Run: headless pygame with SDL's dummy video driver; simulated clock (each Clock.tick advances the game by its frame time, no real sleeping); random seed 0; keys injected as events and as key.get_pressed() state; no mouse input.
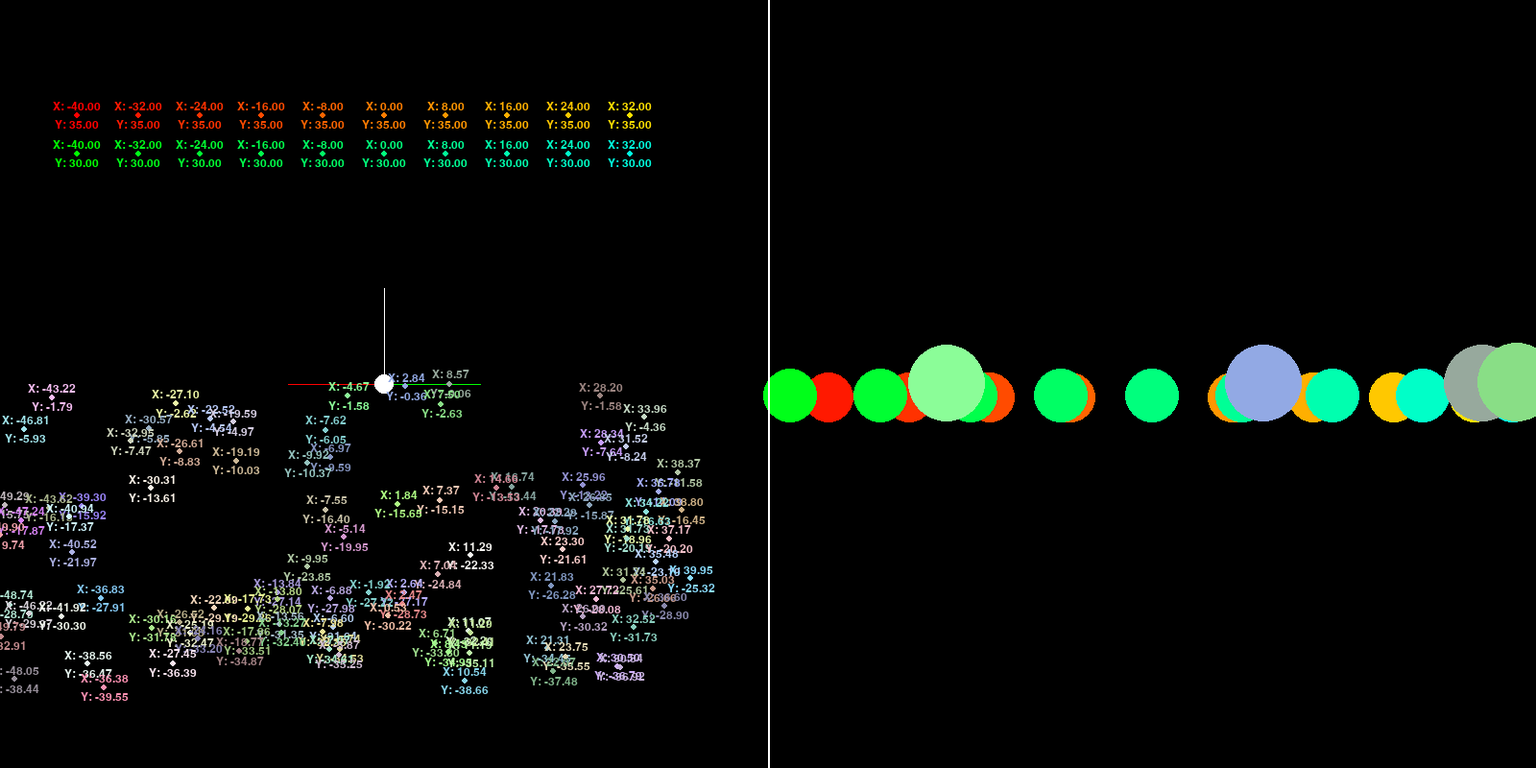
Frame 1 of 4 · flips 1–60 · no input
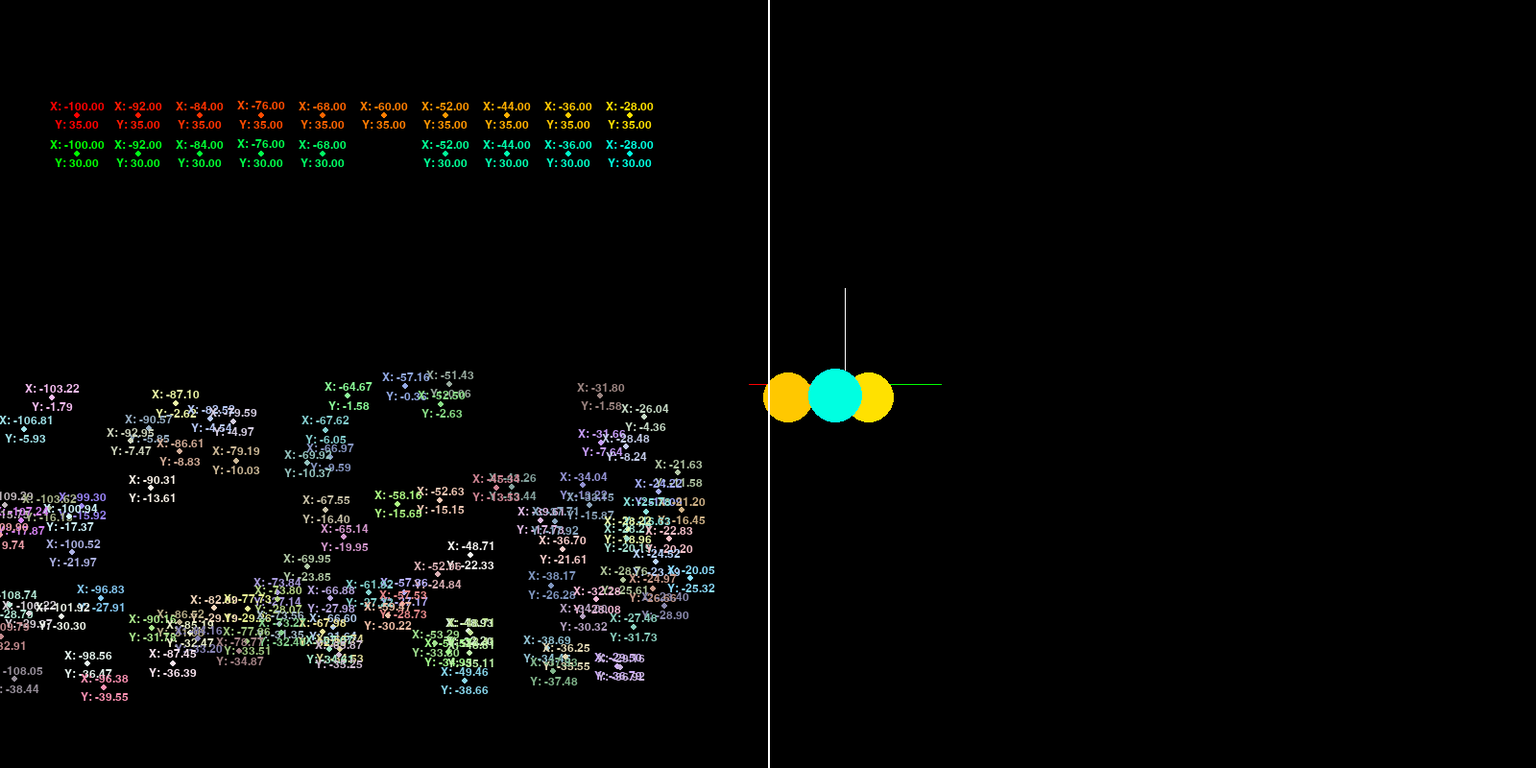
Frame 2 of 4 · flips 61–180 · tapped SPACE, RETURN · held RIGHT (→), D
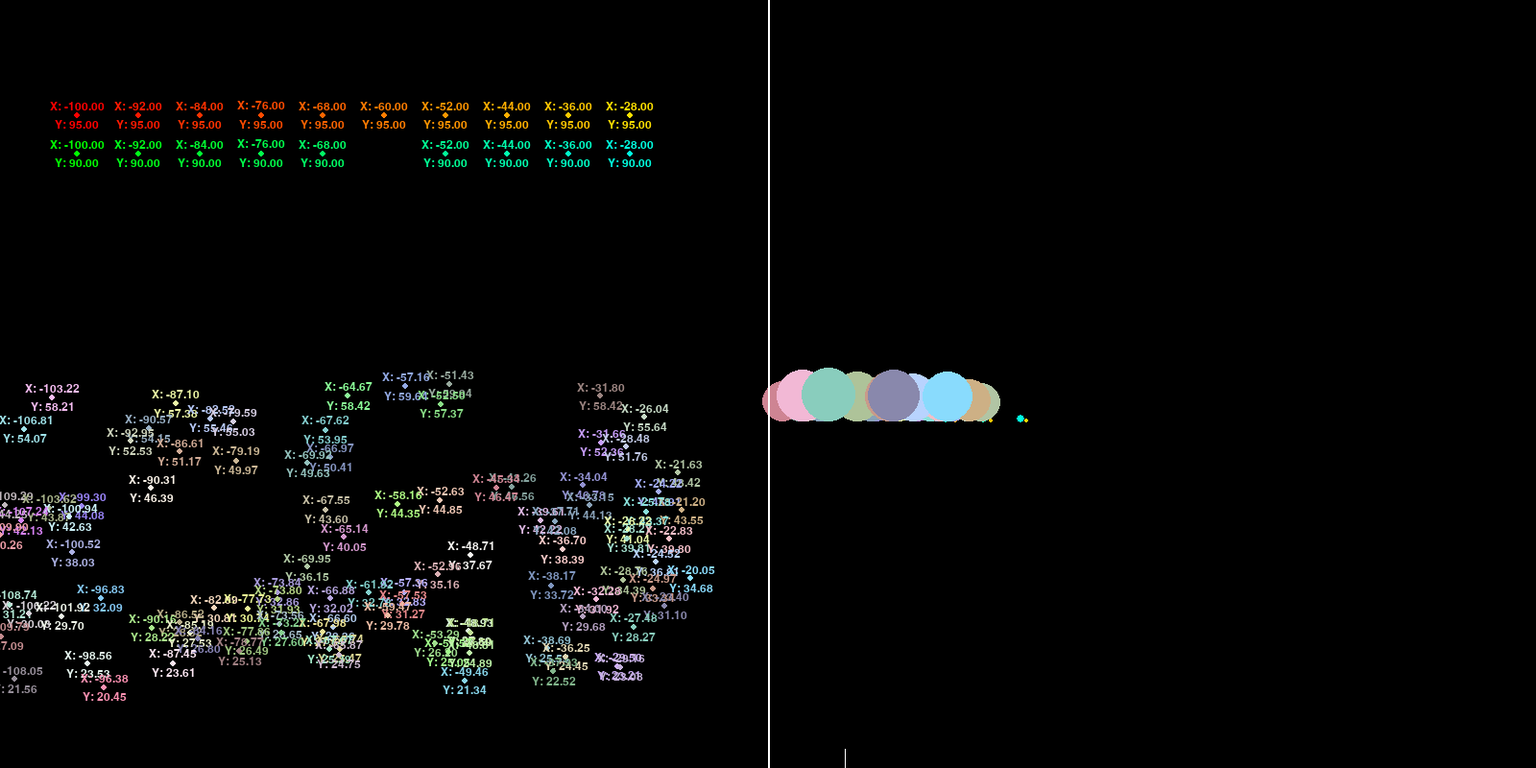
Frame 3 of 4 · flips 181–300 · held DOWN (↓), S
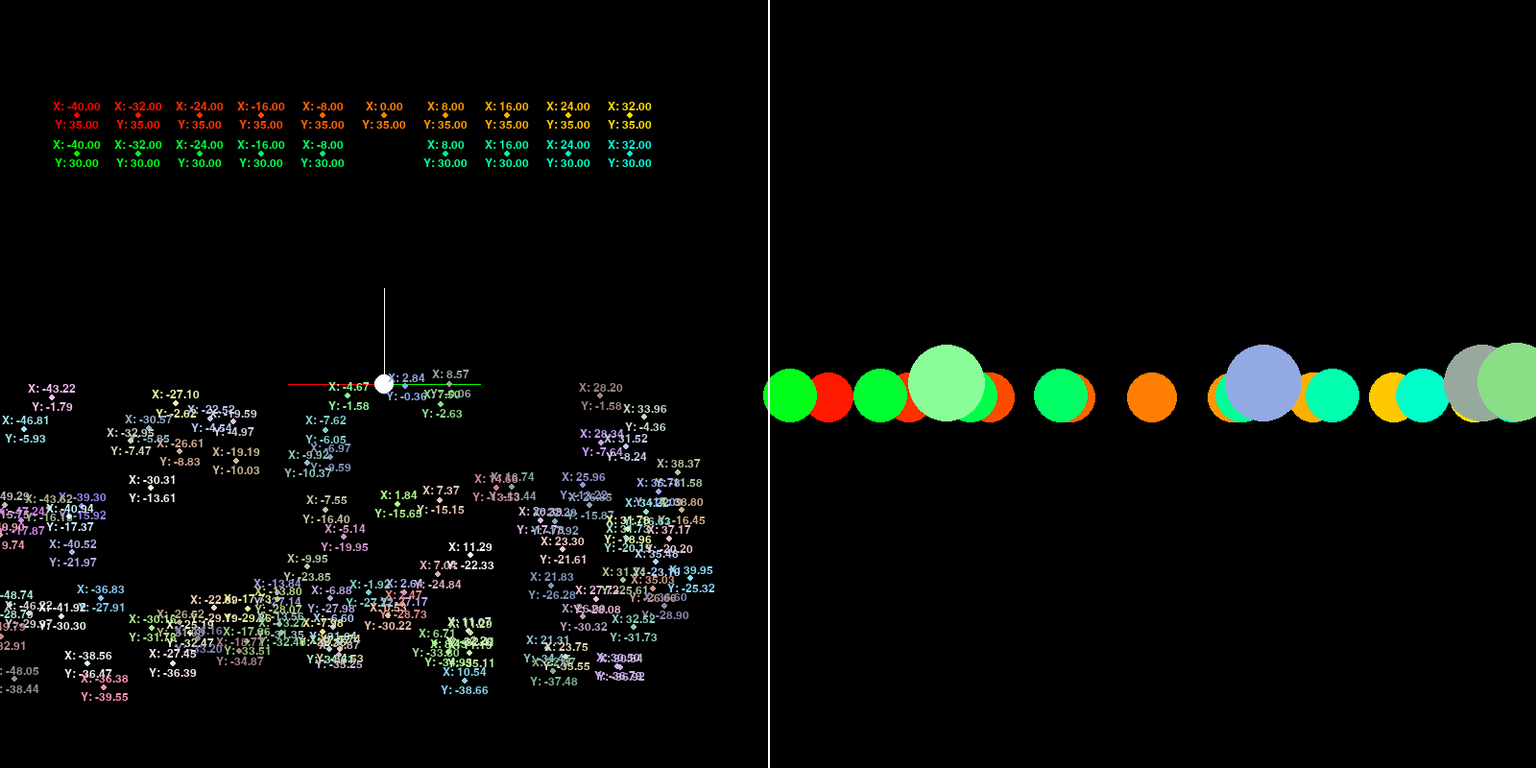
Frame 4 of 4 · flips 301–420 · held LEFT (←), A, UP (↑), W

The pygame program that drew these frames:

import pygame
from pygame.math import Vector2
from pygame.locals import *
import pygame.freetype
import random

# Initialize Pygame
pygame.init()

# Load default font
defaultFont = pygame.freetype.Font(None, 12)

# Set the dimensions of the screen
screen_width = 1600
screen_height = 800
screen = pygame.display.set_mode((screen_width, screen_height))

# Set the world bounds
worldsize = 100

# Set up the clock object
clock = pygame.time.Clock()
framerate = 30

# Set the title of the window
pygame.display.set_caption("3D!")

# Player Controller
class Player:
	def __init__(self):
		self.position = Vector2((0, 0))
		self.angle = Vector2((1, 0))
	
	def move(self, distance, normal = False):
		movementvector = self.angle.rotate(-90 * normal)
		movementvector.scale_to_length(distance)
		self.position = self.position + movementvector
	
	def rotate(self, rotation):
		self.angle.rotate_ip(rotation)

# World Object Handler
class WorldObject:
	def __init__(self, object):
		self.object = object
		self.screenposition = None
	
	def updateScreenPosition(self, cameraposition, cameraangle):
		self.screenposition = self.object.position - cameraposition # Shift world so that camera is at zero
		self.screenposition = self.screenposition.rotate(-cameraangle.as_polar()[1]) # Rotate world to camera angle
		self.screenposition.y = -self.screenposition.y

	def draw(self, surface, targetrect):
		self.object.draw(surface, targetrect, self.screenposition)
		
class DebugTextObject:
	def __init__(self, position, color):
		self.position = Vector2(position)
		self.color = color
		self.description = 'ball'
	
	def draw(self, surface, targetrect, screenposition):
		# Map
		xsurface, xrect = defaultFont.render(f"X: {screenposition.x:.2f}", self.color, None)
		xrect.midbottom = self.position * 8
		xrect.y -= 5
		surface.blit(xsurface, xrect)
		ysurface, yrect = defaultFont.render(f"Y: {screenposition.y:.2f}", self.color, None)
		yrect.midtop = self.position * 8
		yrect.y += 5
		surface.blit(ysurface, yrect)
		pygame.draw.circle(surface, self.color, self.position * 8, 3)
		
		# Camera
		if -50 < screenposition.x < 50 and -10 < screenposition.y:
			distancescalar = screenposition.y / (worldsize / 2) # Make distance value proportional to half of map size
			viewwidth = distancescalar * 40 # Make the width 0-40 instead of 0-1
			viewwidth += 10 # Make the width 10-50

			renderpositionx = screenposition.x / viewwidth # Gives a centered scalar of screen position based on depth			
			renderpositionx *= 400 # Make it -400-+400
			renderpositionx += 1200 # Make it 800-1600
			if 800 < renderpositionx < 1600:
				pygame.draw.circle(surface, self.color, (renderpositionx, 400 + (distancescalar * 20)), (20 * (1-distancescalar)) + 20)

class DebugProjectileObject:
	def __init__(self, position, color, angle):
		self.position = Vector2(position)
		self.color = color
		self.angle = Vector2(angle)
		self.description = 'projectile'
	
	def draw(self, surface, targetrect, screenposition):
		# Map
		xsurface, xrect = defaultFont.render(f"X: {screenposition.x:.2f}", self.color, None)
		xrect.midbottom = self.position * 8
		xrect.y -= 5
		surface.blit(xsurface, xrect)
		ysurface, yrect = defaultFont.render(f"Y: {screenposition.y:.2f}", self.color, None)
		yrect.midtop = self.position * 8
		yrect.y += 5
		surface.blit(ysurface, yrect)
		pygame.draw.circle(surface, self.color, self.position * 8, 3)
		
		# Camera
		if -50 < screenposition.x < 50 and -10 < screenposition.y:
			distancescalar = screenposition.y / (worldsize / 2) # Make distance value proportional to half of map size
			viewwidth = distancescalar * 40 # Make the width 0-40 instead of 0-1
			viewwidth += 10 # Make the width 10-50

			renderpositionx = screenposition.x / viewwidth # Gives a centered scalar of screen position based on depth			
			renderpositionx *= 400 # Make it -400-+400
			renderpositionx += 1200 # Make it 800-1600
			if 800 < renderpositionx < 1600:
				pygame.draw.circle(surface, self.color, (renderpositionx, 400 + (distancescalar * 5)), (5 * (1-distancescalar)) + 5)
	def move(self, distance = .5, normal = True):
		movementvector = self.angle.rotate(-90 * normal)
		movementvector.scale_to_length(distance)
		self.position = self.position + movementvector
				

player = Player()
player.position = Vector2((50, 50))


worldObjectList = list()

for i in range(10):
	worldObjectList.append(WorldObject(DebugTextObject((i * 8 + 10, 15), (255, 25 * i, 0))))
	worldObjectList.append(WorldObject(DebugTextObject((i * 8 + 10, 20), (0, 255, 25 * i))))

for i in range(100):
	randx = (random.random() * 90)
	randy = (random.random() * 40) + 50
	worldObjectList.append(WorldObject(DebugTextObject((randx, randy), (127 + (random.random() * 128), 127 + (random.random() * 128), 127 + (random.random() * 128)))))

# Game loop
running = True
frame = 0
while running:
	# Limit the framerate
	clock.tick(framerate)

	# Handle events
	for event in pygame.event.get():
		if event.type == pygame.QUIT or (event.type == pygame.KEYDOWN and event.key == pygame.K_ESCAPE):
			running = False
		if event.type == pygame.KEYDOWN and event.key == K_c: # Hide the mouse
			pygame.mouse.set_visible(not pygame.mouse.get_visible())
			pygame.event.set_grab(not pygame.event.get_grab())
		if event.type == pygame.KEYDOWN and event.key == K_SPACE:
			worldObjectList.append(WorldObject(DebugProjectileObject(player.position, (128, 0, 0), player.angle)))
	
	mousemovement = pygame.mouse.get_rel() # Get mouse movement in this frame
	player.rotate(mousemovement[0] * .1)


	keyspressed = pygame.key.get_pressed()
	if keyspressed[K_a]: player.move(-.5) # Left
	if keyspressed[K_d]: player.move(.5) # Right
	if keyspressed[K_w]: player.move(.5, True) # Forward
	if keyspressed[K_s]: player.move(-.5, True) # Back
	if keyspressed[K_q]: player.rotate(-1) # Rotate counter-clockwise
	if keyspressed[K_e]: player.rotate(1) # Rotate clockwise

	# Collide projectiles
	for thing in worldObjectList:
		if thing.object.description == 'projectile':
			thing.object.move()
			popProjectile = False
			for otherthing in worldObjectList:
				if otherthing.object.description == 'ball':
					if thing.object.position.distance_to(otherthing.object.position) <= 2:
						worldObjectList.pop(worldObjectList.index(otherthing))
						popProjectile = True
			if popProjectile:
				worldObjectList.pop(worldObjectList.index(thing))

	# Update screen positions
	sortedWorldObjectList = list()
	for thing in worldObjectList:
		thing.updateScreenPosition(player.position, player.angle)
		sortedWorldObjectList.append((thing.screenposition.y, thing))

	sortedWorldObjectList.sort(key=lambda tup: tup[0], reverse=True)


	# Clear the screen
	screen.fill((0, 0, 0))

	# Top-down display
	surface = pygame.Surface((screen_width, screen_height))
	scaledposition = player.position * 8 # Scale from 100x100 space to screen size
	lineoffset = Vector2(player.angle)
	lineoffset.scale_to_length(-100)
	lineredpoint = scaledposition + lineoffset
	linegreenpoint = scaledposition + lineoffset.rotate(180)
	linewhitepoint = scaledposition + lineoffset.rotate(90)
	pygame.draw.aaline(surface, (255, 0, 0), scaledposition, lineredpoint)
	pygame.draw.aaline(surface, (0, 255, 0), scaledposition, linegreenpoint)
	pygame.draw.aaline(surface, (255, 255, 255), scaledposition, linewhitepoint)
	pygame.draw.circle(surface, (255, 255, 255), scaledposition, 10)
	for thingtuple in sortedWorldObjectList:
		thingtuple[1].draw(surface, None)

	# Draw surfaces
	screen.blit(surface, (0, 0))
	pygame.draw.line(screen, (255, 255, 255), (800, 0), (800, 800), 2)

	# Update the screen
	pygame.display.flip()
	frame += 1

# Clean up
pygame.quit()
